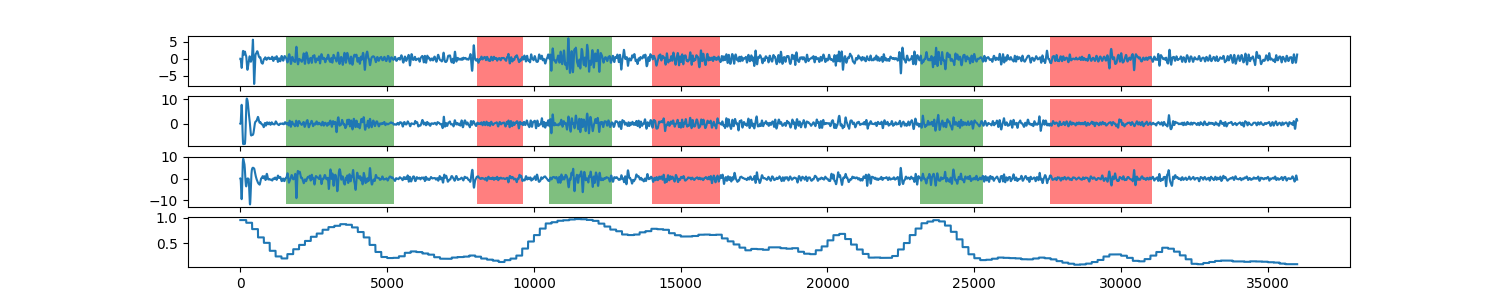

The data file committed next to this chart (first rows):
0, 0.958307678733
1, 0.9583
2, 0.9583
3, 0.9583
4, 0.9583
5, 0.9583
6, 0.9583
7, 0.9583
8, 0.9583
9, 0.9583
10, 0.9583
11, 0.9583
12, 0.9583
13, 0.9583
14, 0.9583
15, 0.9583
16, 0.9583
17, 0.9583
18, 0.9583
19, 0.9583
20, 0.9583
21, 0.9583
22, 0.9583
23, 0.9583
24, 0.9583
25, 0.9583
26, 0.9583
27, 0.9583
28, 0.9583
29, 0.9583
30, 0.9583
31, 0.9583
32, 0.9583
33, 0.9583
34, 0.9583
35, 0.9583
36, 0.9583
37, 0.9583
38, 0.9583
39, 0.9583
40, 0.9583
41, 0.9583
42, 0.9583
43, 0.9583
44, 0.9583
45, 0.9583
46, 0.9583
47, 0.9583
48, 0.9583
49, 0.9583
50, 0.9583
51, 0.9583
52, 0.9583
53, 0.9583
54, 0.9583
55, 0.9583
56, 0.9583
57, 0.9583
58, 0.9583
59, 0.9583
60, 0.9583
... 35,939 more rows
